Run: headless pygame with SDL's dummy video driver; simulated clock (each Clock.tick advances the game by its frame time, no real sleeping); random seed 0; keys injected as events and as key.get_pressed() state; no mouse input.
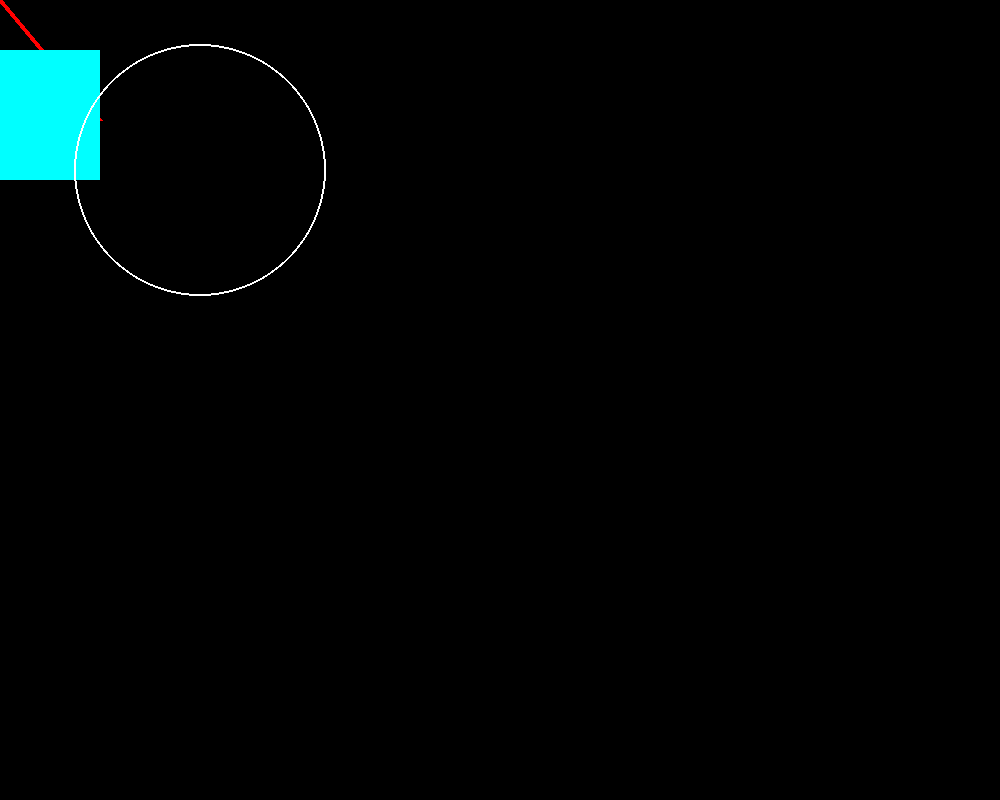
Frame 1 of 4 · flips 1–60 · no input
Frame 2 of 4 · flips 61–180 · tapped SPACE, RETURN · held RIGHT (→), D · screen unchanged from frame 1, image omitted
Frame 3 of 4 · flips 181–300 · held DOWN (↓), S · screen unchanged from frame 2, image omitted
Frame 4 of 4 · flips 301–420 · held LEFT (←), A, UP (↑), W · screen unchanged from frame 3, image omitted

The pygame program that drew these frames:

#การกำหนดสีจะกำหนดแบบ RGB เป็นรูปแบบ Tuple (0,0,0) (R,G,B)
#ชื่อตัวแปร = (R,G,B)
import pygame
pygame.init()
pygame.display.set_caption("Game's Pongkarm")

#กำหนดขนดหน้าจอ จะใช้ตัวแปรพิมใหญ่ทั้งหมดสำหรับค่าคงที่ที่ไม่มีการเปลี่ยนแปลง
SCREEN_W = 1000
SCREEN_H = 800

screen = pygame.display.set_mode((SCREEN_W, SCREEN_H))

#ตั้งค่าสี
BLACK = (0, 0, 0)
WHITE = (255, 255, 255)
GREEN = (0, 255, 255)
RED = (255, 0, 0)

pygame.draw.line(screen, RED, (0, 0), (100, 120), 5)
pygame.draw.rect(screen, GREEN, (0, 50, 100, 130))
pygame.draw.circle(screen, WHITE, (200, 170), 126, 2)

running = True
while running:
    for event in pygame.event.get():
        if event.type == pygame.QUIT:
            running = False
    pygame.display.update()   

pygame.quit()
